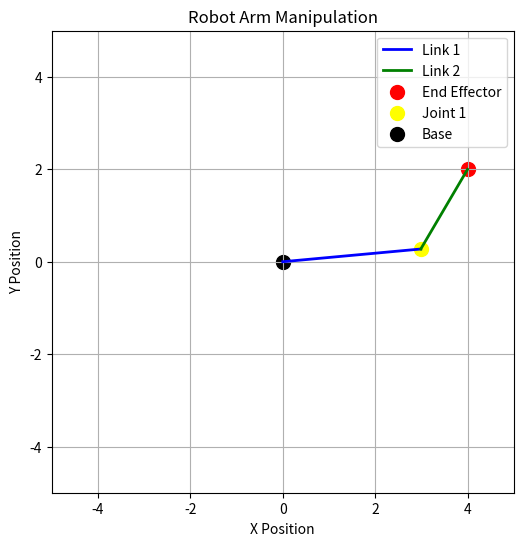

Python code for this plot:
"""
Project 665: Manipulation Planning
Description:
Manipulation planning is the process of planning the movements of a robot’s arm (or gripper) to manipulate objects. The robot needs to determine how to grasp, move, and place objects in the environment. In this project, we will implement a simple manipulation planning system for a robotic arm that can plan and execute basic movements to grasp and place an object. The system will use a kinematic model for planning and controlling the robot's arm.
"""

import numpy as np
import matplotlib.pyplot as plt
 
# 1. Define the Robot Arm class (2D manipulator for simplicity)
class RobotArm:
    def __init__(self, length1, length2, initial_angle1=0, initial_angle2=0):
        self.length1 = length1  # Length of the first arm segment
        self.length2 = length2  # Length of the second arm segment
        self.angle1 = initial_angle1  # Initial angle of the first arm segment
        self.angle2 = initial_angle2  # Initial angle of the second arm segment
 
    def forward_kinematics(self):
        """
        Compute the end effector position (x, y) based on the arm's joint angles.
        :return: (x, y) coordinates of the end effector
        """
        x = self.length1 * np.cos(self.angle1) + self.length2 * np.cos(self.angle1 + self.angle2)
        y = self.length1 * np.sin(self.angle1) + self.length2 * np.sin(self.angle1 + self.angle2)
        return np.array([x, y])
 
    def inverse_kinematics(self, target_position):
        """
        Compute the joint angles needed to reach a target position using inverse kinematics.
        :param target_position: The target (x, y) position for the end effector
        :return: joint angles (angle1, angle2)
        """
        x, y = target_position
        r = np.sqrt(x**2 + y**2)
        d = (r**2 - self.length1**2 - self.length2**2) / (2 * self.length1 * self.length2)
        angle2 = np.arccos(np.clip(d, -1.0, 1.0))  # Clamp value to avoid numerical errors
        angle1 = np.arctan2(y, x) - np.arctan2(self.length2 * np.sin(angle2), self.length1 + self.length2 * np.cos(angle2))
        return angle1, angle2
 
# 2. Define the Manipulation Planner
class ManipulationPlanner:
    def __init__(self, robot_arm):
        self.robot_arm = robot_arm
 
    def plan_manipulation(self, target_position):
        """
        Plan the manipulation task to move the robot arm to the target position.
        :param target_position: The target position (x, y) for the robot's end effector
        :return: Joint angles for the robot arm to reach the target position
        """
        # Compute inverse kinematics to find the joint angles
        angle1, angle2 = self.robot_arm.inverse_kinematics(target_position)
        return angle1, angle2
 
    def execute_plan(self, target_position):
        """
        Simulate the execution of the manipulation task.
        :param target_position: The target position (x, y) for the end effector
        """
        # Plan the manipulation to move the arm to the target position
        angle1, angle2 = self.plan_manipulation(target_position)
 
        # Set the joint angles of the arm
        self.robot_arm.angle1 = angle1
        self.robot_arm.angle2 = angle2
 
        # Get the end effector position after the movement
        end_effector_position = self.robot_arm.forward_kinematics()
 
        # Visualize the robot arm's movement
        self.plot_arm(end_effector_position)
 
    def plot_arm(self, end_effector_position):
        """
        Plot the robot arm and its end effector position.
        :param end_effector_position: The position of the robot's end effector
        """
        fig, ax = plt.subplots(figsize=(6, 6))
 
        # Robot arm base (origin)
        ax.plot([0, self.robot_arm.length1 * np.cos(self.robot_arm.angle1)], 
                [0, self.robot_arm.length1 * np.sin(self.robot_arm.angle1)], 
                label='Link 1', color='blue', lw=2)
 
        ax.plot([self.robot_arm.length1 * np.cos(self.robot_arm.angle1), 
                 end_effector_position[0]], 
                [self.robot_arm.length1 * np.sin(self.robot_arm.angle1), 
                 end_effector_position[1]], 
                label='Link 2', color='green', lw=2)
 
        # Plot the target position and the end effector
        ax.scatter(end_effector_position[0], end_effector_position[1], color='red', s=100, label='End Effector')
        ax.scatter(self.robot_arm.length1 * np.cos(self.robot_arm.angle1), 
                   self.robot_arm.length1 * np.sin(self.robot_arm.angle1), 
                   color='yellow', s=100, label='Joint 1')
 
        ax.scatter(0, 0, color='black', s=100, label='Base')
 
        ax.set_xlim(-self.robot_arm.length1 - self.robot_arm.length2, 
                    self.robot_arm.length1 + self.robot_arm.length2)
        ax.set_ylim(-self.robot_arm.length1 - self.robot_arm.length2, 
                    self.robot_arm.length1 + self.robot_arm.length2)
 
        ax.set_aspect('equal', 'box')
        ax.set_title("Robot Arm Manipulation")
        ax.set_xlabel("X Position")
        ax.set_ylabel("Y Position")
        ax.legend()
        plt.grid(True)
        plt.show()
 
# 3. Initialize the robot arm and manipulation planner
robot_arm = RobotArm(length1=3, length2=2)
planner = ManipulationPlanner(robot_arm)
 
# 4. Define a target position and execute the plan
target_position = np.array([4, 2])  # Target position for the robot's end effector
planner.execute_plan(target_position)